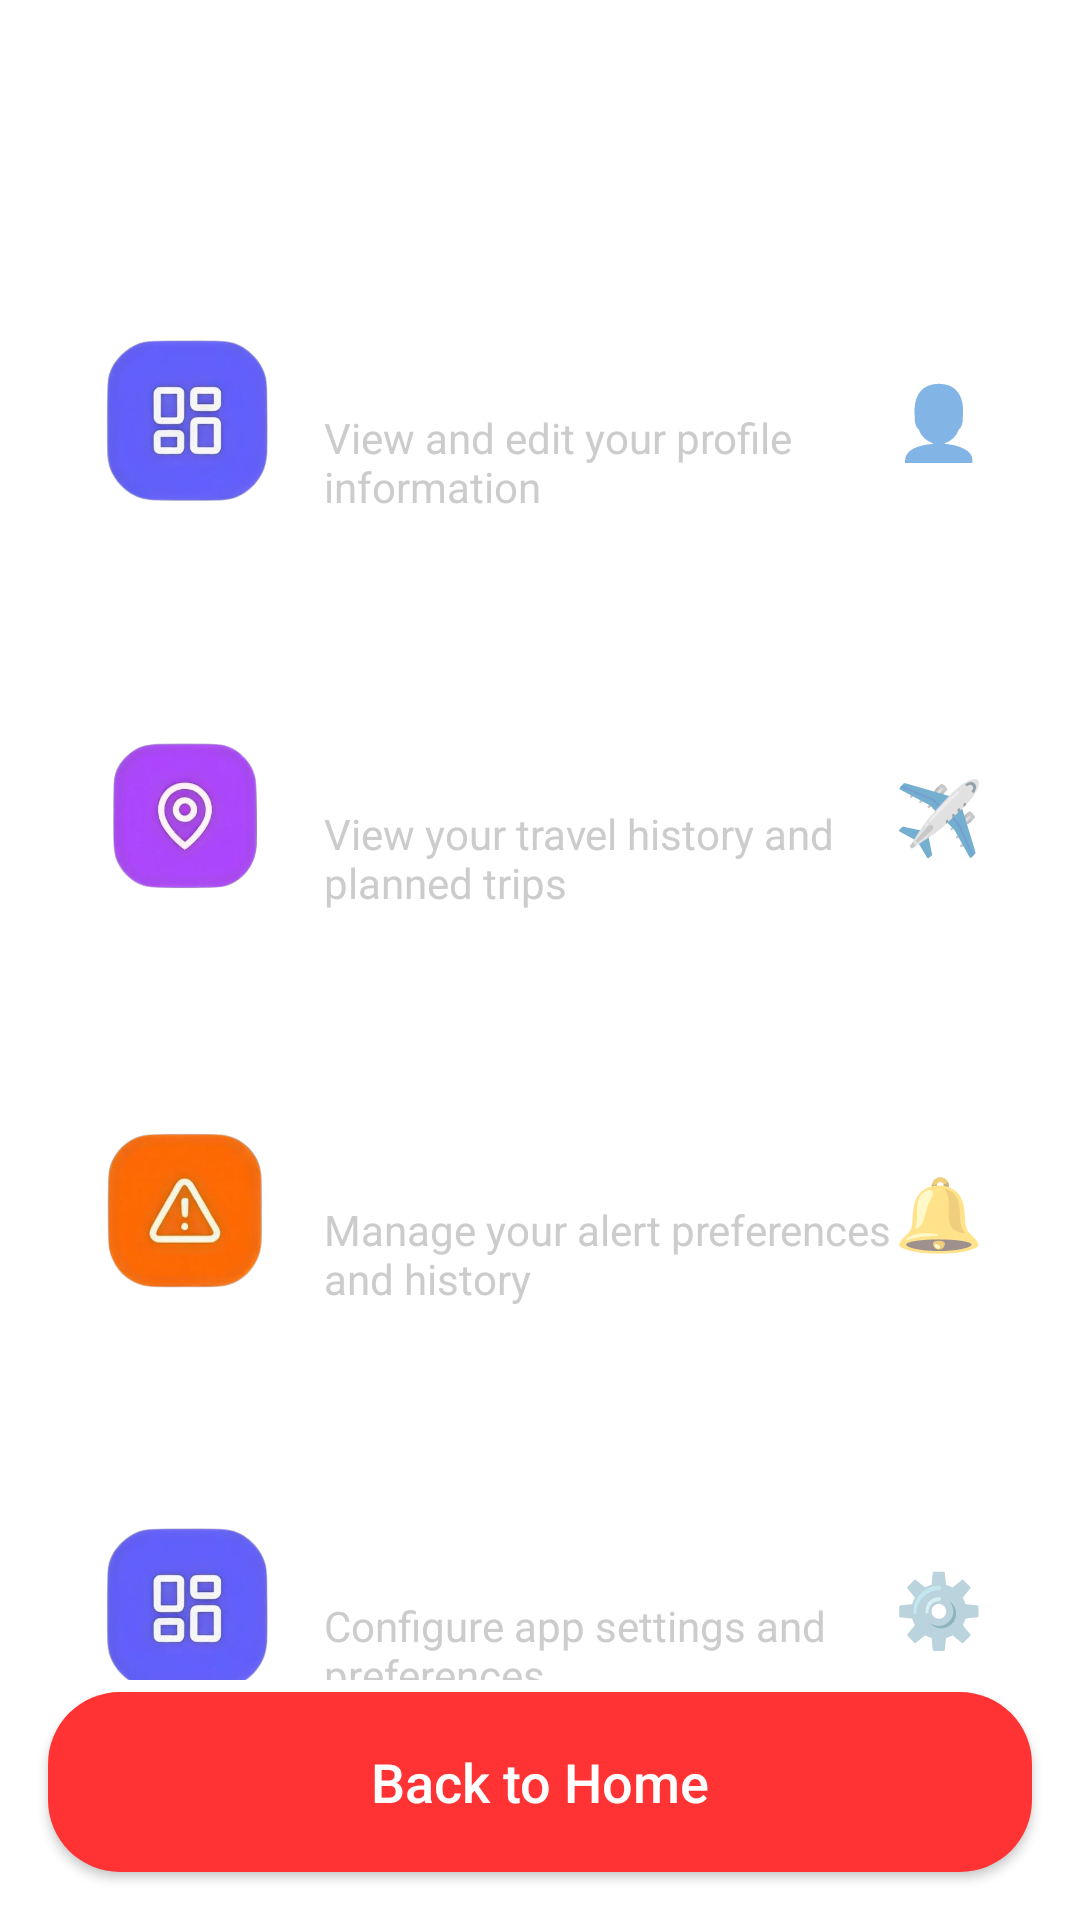

Layout XML and referenced resources for this Android screen:
<!-- AndroidManifest.xml: application theme Theme.Tourient -->
<!-- res/layout/activity_dashboard.xml -->
<?xml version="1.0" encoding="utf-8"?>
<RelativeLayout xmlns:android="http://schemas.android.com/apk/res/android"
    android:layout_width="match_parent"
    android:layout_height="match_parent"
    android:background="@drawable/home_page_bg">

    
    <LinearLayout
        android:id="@+id/top_bar"
        android:layout_width="match_parent"
        android:layout_height="wrap_content"
        android:orientation="horizontal"
        android:padding="16dp"
        android:gravity="center_vertical">

        <ImageView
            android:id="@+id/back_arrow"
            android:layout_width="32dp"
            android:layout_height="32dp"
            android:src="@drawable/ic_menu"
            android:clickable="true"
            android:focusable="true" />

        <TextView
            android:layout_width="0dp"
            android:layout_height="wrap_content"
            android:layout_weight="1"
            android:text="Dashboard"
            android:textColor="#FFFFFF"
            android:textSize="20sp"
            android:textStyle="bold"
            android:gravity="center" />

        <View
            android:layout_width="32dp"
            android:layout_height="32dp" />
    </LinearLayout>

    
    <ScrollView
        android:layout_below="@id/top_bar"
        android:layout_width="match_parent"
        android:layout_height="match_parent"
        android:layout_marginTop="16dp"
        android:paddingBottom="80dp">

        <LinearLayout
            android:layout_width="match_parent"
            android:layout_height="wrap_content"
            android:orientation="vertical"
            android:paddingStart="16dp"
            android:paddingEnd="16dp">

            
            <LinearLayout
                android:id="@+id/profile_section"
                android:layout_width="match_parent"
                android:layout_height="120dp"
                android:orientation="horizontal"
                android:background="@drawable/card_bg"
                android:gravity="center_vertical"
                android:padding="16dp"
                android:layout_marginBottom="12dp"
                android:clickable="true"
                android:focusable="true">

                <ImageView
                    android:layout_width="60dp"
                    android:layout_height="60dp"
                    android:src="@drawable/ic_dashboard"
                    android:layout_marginEnd="16dp" />

                <LinearLayout
                    android:layout_width="0dp"
                    android:layout_height="wrap_content"
                    android:layout_weight="1"
                    android:orientation="vertical">

                    <TextView
                        android:layout_width="wrap_content"
                        android:layout_height="wrap_content"
                        android:text="Profile"
                        android:textColor="#FFFFFF"
                        android:textSize="18sp"
                        android:textStyle="bold" />

                    <TextView
                        android:layout_width="wrap_content"
                        android:layout_height="wrap_content"
                        android:text="View and edit your profile information"
                        android:textColor="#CCCCCC"
                        android:textSize="14sp"
                        android:layout_marginTop="4dp" />
                </LinearLayout>

                <TextView
                    android:layout_width="wrap_content"
                    android:layout_height="wrap_content"
                    android:text="👤"
                    android:textSize="24sp" />
            </LinearLayout>

            
            <LinearLayout
                android:id="@+id/trips_section"
                android:layout_width="match_parent"
                android:layout_height="120dp"
                android:orientation="horizontal"
                android:background="@drawable/card_bg"
                android:gravity="center_vertical"
                android:padding="16dp"
                android:layout_marginBottom="12dp"
                android:clickable="true"
                android:focusable="true">

                <ImageView
                    android:layout_width="60dp"
                    android:layout_height="60dp"
                    android:src="@drawable/ic_location"
                    android:layout_marginEnd="16dp" />

                <LinearLayout
                    android:layout_width="0dp"
                    android:layout_height="wrap_content"
                    android:layout_weight="1"
                    android:orientation="vertical">

                    <TextView
                        android:layout_width="wrap_content"
                        android:layout_height="wrap_content"
                        android:text="My Trips"
                        android:textColor="#FFFFFF"
                        android:textSize="18sp"
                        android:textStyle="bold" />

                    <TextView
                        android:layout_width="wrap_content"
                        android:layout_height="wrap_content"
                        android:text="View your travel history and planned trips"
                        android:textColor="#CCCCCC"
                        android:textSize="14sp"
                        android:layout_marginTop="4dp" />
                </LinearLayout>

                <TextView
                    android:layout_width="wrap_content"
                    android:layout_height="wrap_content"
                    android:text="✈️"
                    android:textSize="24sp" />
            </LinearLayout>

            
            <LinearLayout
                android:id="@+id/alerts_section"
                android:layout_width="match_parent"
                android:layout_height="120dp"
                android:orientation="horizontal"
                android:background="@drawable/card_bg"
                android:gravity="center_vertical"
                android:padding="16dp"
                android:layout_marginBottom="12dp"
                android:clickable="true"
                android:focusable="true">

                <ImageView
                    android:layout_width="60dp"
                    android:layout_height="60dp"
                    android:src="@drawable/ic_high_risk"
                    android:layout_marginEnd="16dp" />

                <LinearLayout
                    android:layout_width="0dp"
                    android:layout_height="wrap_content"
                    android:layout_weight="1"
                    android:orientation="vertical">

                    <TextView
                        android:layout_width="wrap_content"
                        android:layout_height="wrap_content"
                        android:text="Alerts &amp; Notifications"
                        android:textColor="#FFFFFF"
                        android:textSize="18sp"
                        android:textStyle="bold" />

                    <TextView
                        android:layout_width="wrap_content"
                        android:layout_height="wrap_content"
                        android:text="Manage your alert preferences and history"
                        android:textColor="#CCCCCC"
                        android:textSize="14sp"
                        android:layout_marginTop="4dp" />
                </LinearLayout>

                <TextView
                    android:layout_width="wrap_content"
                    android:layout_height="wrap_content"
                    android:text="🔔"
                    android:textSize="24sp" />
            </LinearLayout>

            
            <LinearLayout
                android:id="@+id/settings_section"
                android:layout_width="match_parent"
                android:layout_height="120dp"
                android:orientation="horizontal"
                android:background="@drawable/card_bg"
                android:gravity="center_vertical"
                android:padding="16dp"
                android:layout_marginBottom="12dp"
                android:clickable="true"
                android:focusable="true">

                <ImageView
                    android:layout_width="60dp"
                    android:layout_height="60dp"
                    android:src="@drawable/ic_dashboard"
                    android:layout_marginEnd="16dp" />

                <LinearLayout
                    android:layout_width="0dp"
                    android:layout_height="wrap_content"
                    android:layout_weight="1"
                    android:orientation="vertical">

                    <TextView
                        android:layout_width="wrap_content"
                        android:layout_height="wrap_content"
                        android:text="Settings"
                        android:textColor="#FFFFFF"
                        android:textSize="18sp"
                        android:textStyle="bold" />

                    <TextView
                        android:layout_width="wrap_content"
                        android:layout_height="wrap_content"
                        android:text="Configure app settings and preferences"
                        android:textColor="#CCCCCC"
                        android:textSize="14sp"
                        android:layout_marginTop="4dp" />
                </LinearLayout>

                <TextView
                    android:layout_width="wrap_content"
                    android:layout_height="wrap_content"
                    android:text="⚙️"
                    android:textSize="24sp" />
            </LinearLayout>

        </LinearLayout>
    </ScrollView>

    
    <Button
        android:id="@+id/btn_back_to_home"
        android:layout_width="match_parent"
        android:layout_height="60dp"
        android:layout_alignParentBottom="true"
        android:layout_margin="16dp"
        android:text="Back to Home"
        android:textAllCaps="false"
        android:textSize="18sp"
        android:textColor="#FFFFFF"
        android:background="@drawable/red_button_bg"
        android:clickable="true"
        android:focusable="true" />

</RelativeLayout>
<!-- resources referenced by this layout -->
<resources>
  <!-- drawable card_bg (drawable) -->
  <shape xmlns:android="http://schemas.android.com/apk/res/android">
      <solid android:color="#FFFFFF"/>
      <corners android:radius="18dp"/>
      <stroke android:width="1dp" android:color="#FFFFFF"/>
      <size android:height="80dp"/>
  </shape>
  <!-- drawable ic_dashboard: png bitmap (drawable, 65603 bytes) -->
  <!-- drawable ic_high_risk: png bitmap (drawable, 69201 bytes) -->
  <!-- drawable ic_location: png bitmap (drawable, 70852 bytes) -->
  <!-- drawable red_button_bg (drawable) -->
  <selector xmlns:android="http://schemas.android.com/apk/res/android">
      <item android:state_pressed="true">
          <shape>
              <solid android:color="@color/emergency_red" />
              <corners android:radius="24dp"/>
          </shape>
      </item>
      <item>
          <shape>
              <solid android:color="@color/emergency_red" />
              <corners android:radius="24dp"/>
          </shape>
      </item>
  </selector>
  <style name="Theme.Tourient" parent="Theme.MaterialComponents.DayNight.NoActionBar">
          
          <item name="colorPrimary">@color/purple_500</item>
          <item name="colorPrimaryVariant">@color/purple_700</item>
          <item name="colorOnPrimary">@color/white</item>
          
          <item name="colorSecondary">@color/teal_200</item>
          <item name="colorSecondaryVariant">@color/teal_700</item>
          <item name="colorOnSecondary">@color/black</item>
          
          <item name="android:statusBarColor">?attr/colorPrimaryVariant</item>
          
      </style>
  <color name="emergency_red">#FF3333</color>
  <color name="purple_500">#6200EE</color>
  <color name="purple_700">#3700B3</color>
  <color name="white">#FFFFFF</color>
  <color name="teal_200">#03DAC5</color>
  <color name="teal_700">#018786</color>
  <color name="black">#000000</color>
</resources>
